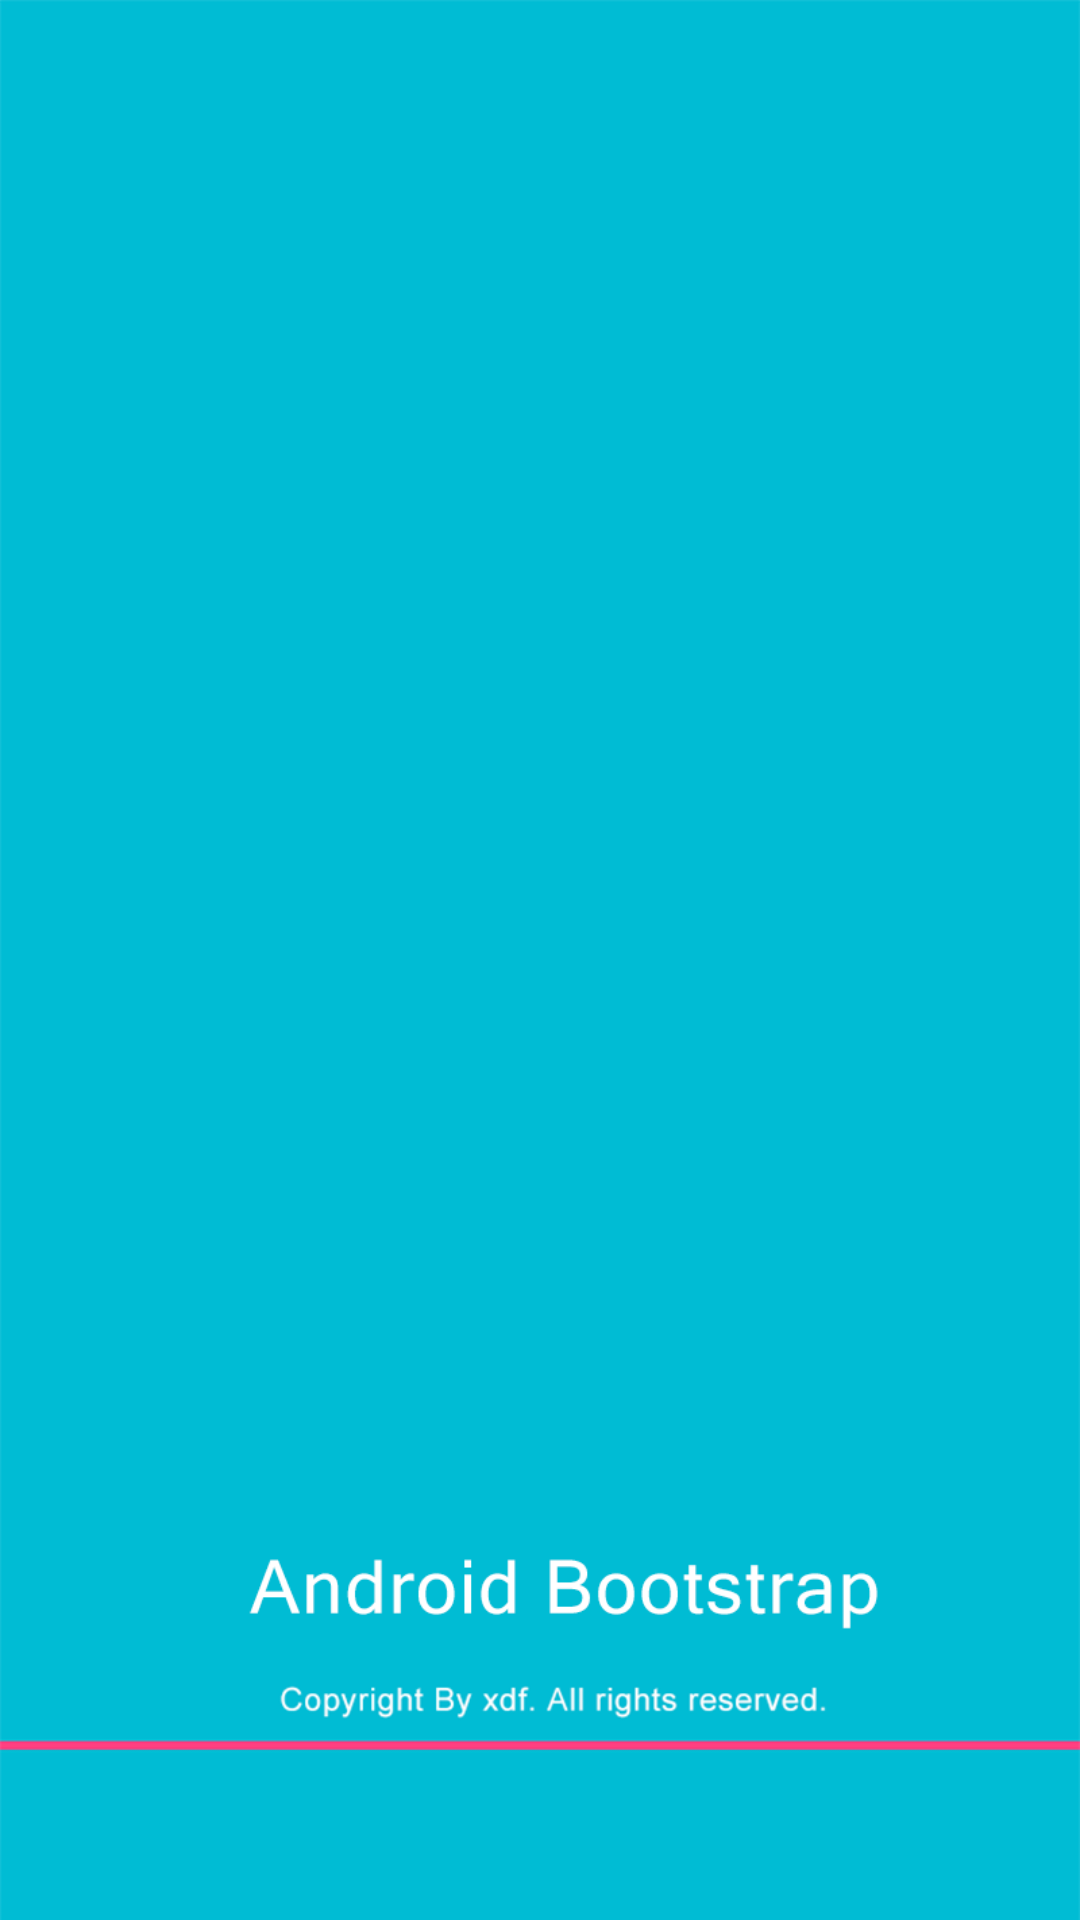

Android layout source for this screen:
<!-- AndroidManifest.xml: application theme android:Theme.Light.NoTitleBar -->
<!-- res/layout/welcome_activity.xml -->
<?xml version="1.0" encoding="utf-8"?>
<LinearLayout xmlns:android="http://schemas.android.com/apk/res/android"
    android:layout_width="match_parent"
    android:layout_height="match_parent"
    android:background="@drawable/welcome"
    android:orientation="vertical">
</LinearLayout>
<!-- resources referenced by this layout -->
<resources>
  <!-- drawable welcome: png bitmap (drawable-hdpi, 27556 bytes) -->
</resources>
